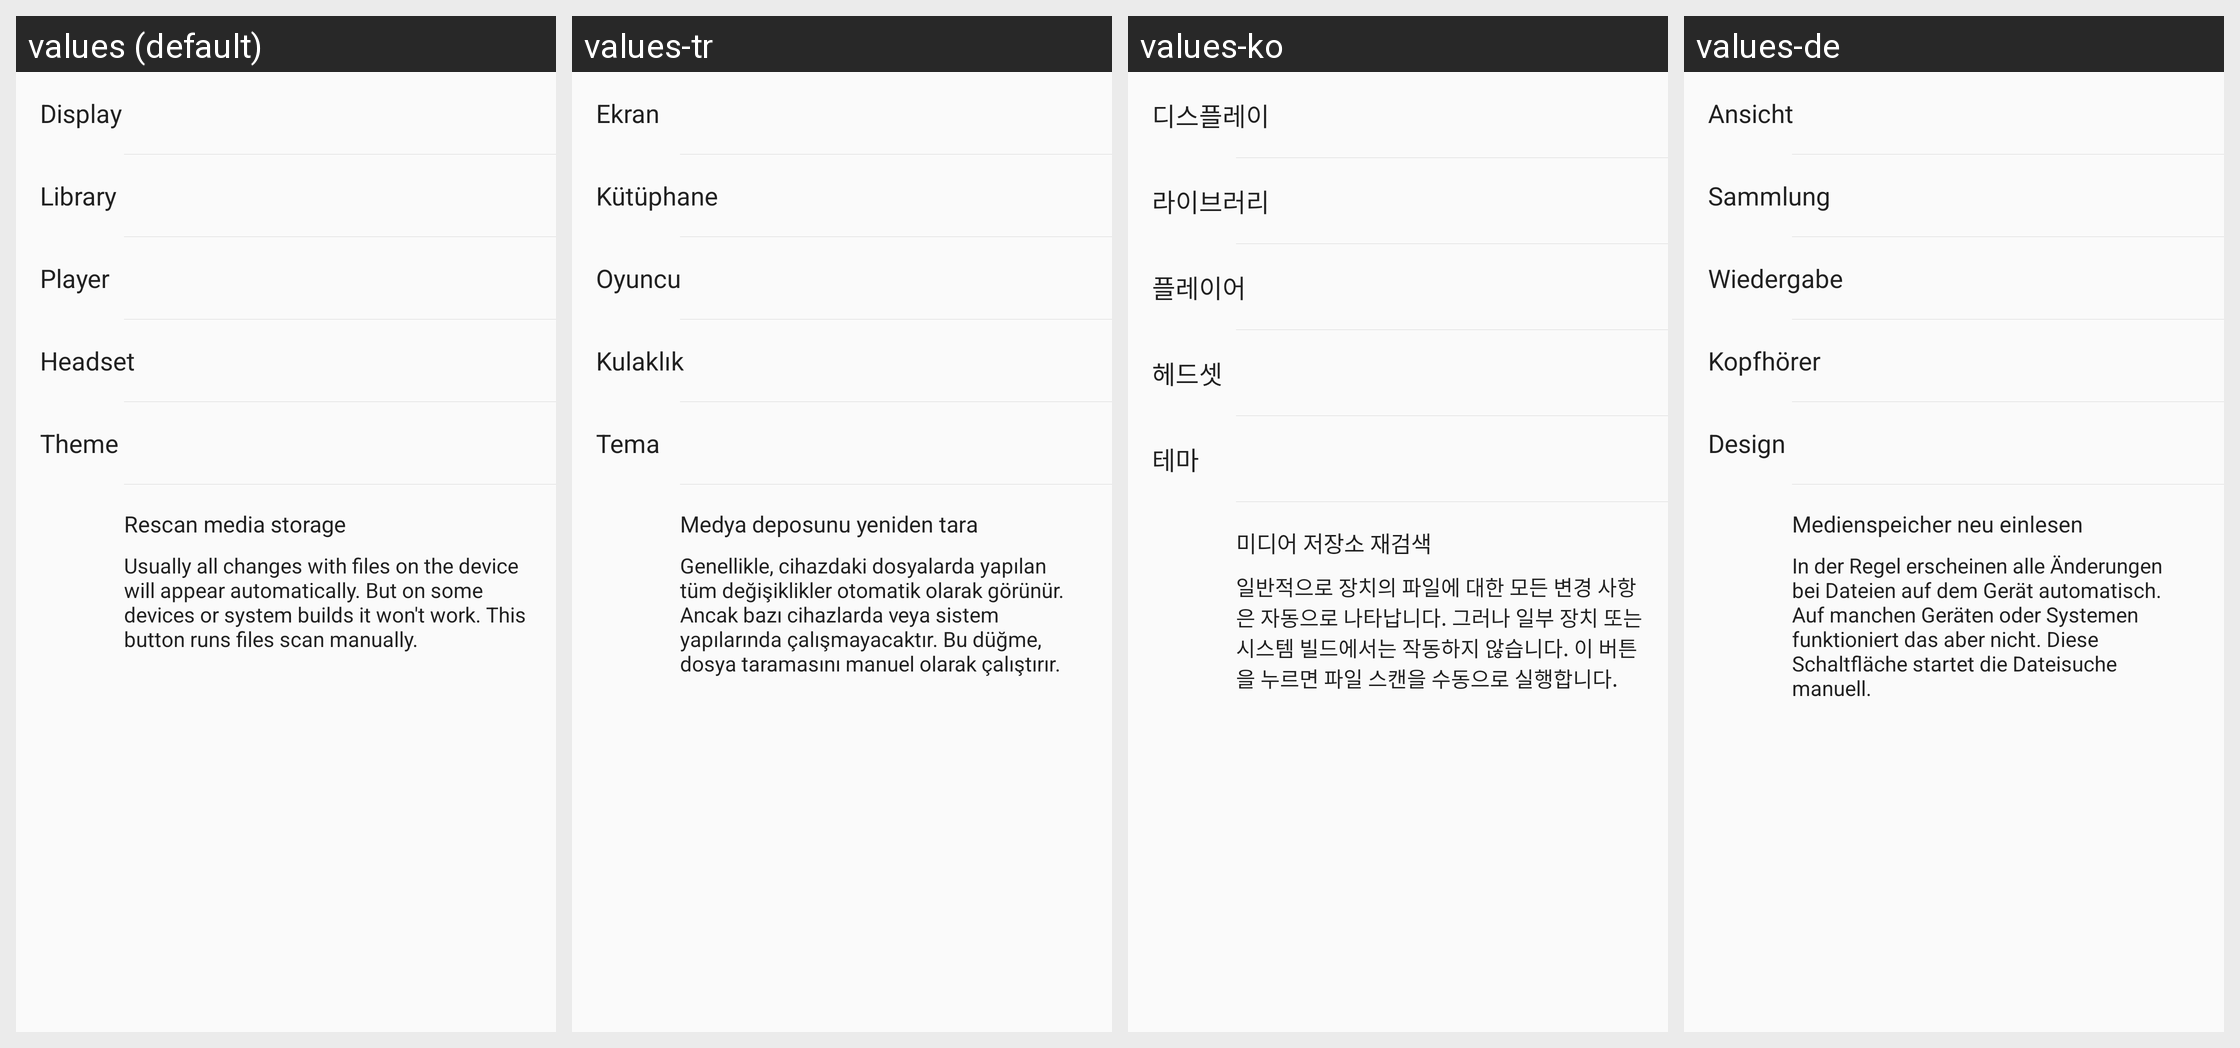

Translations of the strings shown on this Android screen, per locale in the grid:
Android screen res/layout/fragment_settings.xml rendered under 4 locales, left to right: values (default), values-tr, values-ko, values-de. Device: Nexus 5 (rendered at 1080×1920; each locale shown at half size, 540×960, under a caption strip naming it); theme AppTheme.
Other locales in the repository, not shown: values-be, values-cs, values-el, values-es, values-fr, values-hu, values-in, values-pt, values-ru, values-uk, values-zh, values-zh-rTW.
Strings drawn on this screen, with the default value and each locale's value (text and hints the layout hard-codes, and strings that could not be matched under every locale, appear in the picture but are not listed):

display
  values: Display
  values-tr: Ekran
  values-ko: 디스플레이
  values-de: Ansicht

library
  values: Library
  values-tr: Kütüphane
  values-ko: 라이브러리
  values-de: Sammlung

playing
  values: Player
  values-tr: Oyuncu
  values-ko: 플레이어
  values-de: Wiedergabe

headset
  values: Headset
  values-tr: Kulaklık
  values-ko: 헤드셋
  values-de: Kopfhörer

theme
  values: Theme
  values-tr: Tema
  values-ko: 테마
  values-de: Design

scan_storage
  values: Rescan media storage
  values-tr: Medya deposunu yeniden tara
  values-ko: 미디어 저장소 재검색
  values-de: Medienspeicher neu einlesen

scan_storage_description
  values: Usually all changes with files on the device will appear automatically. But on some devices or system builds it won't work. This button runs files scan manually.
  values-tr: Genellikle, cihazdaki dosyalarda yapılan tüm değişiklikler otomatik olarak görünür. Ancak bazı cihazlarda veya sistem yapılarında çalışmayacaktır. Bu düğme, dosya taramasını manuel olarak çalıştırır.
  values-ko: 일반적으로 장치의 파일에 대한 모든 변경 사항은 자동으로 나타납니다. 그러나 일부 장치 또는 시스템 빌드에서는 작동하지 않습니다. 이 버튼을 누르면 파일 스캔을 수동으로 실행합니다.
  values-de: In der Regel erscheinen alle Änderungen bei Dateien auf dem Gerät automatisch. Auf manchen Geräten oder Systemen funktioniert das aber nicht. Diese Schaltfläche startet die Dateisuche manuell.
